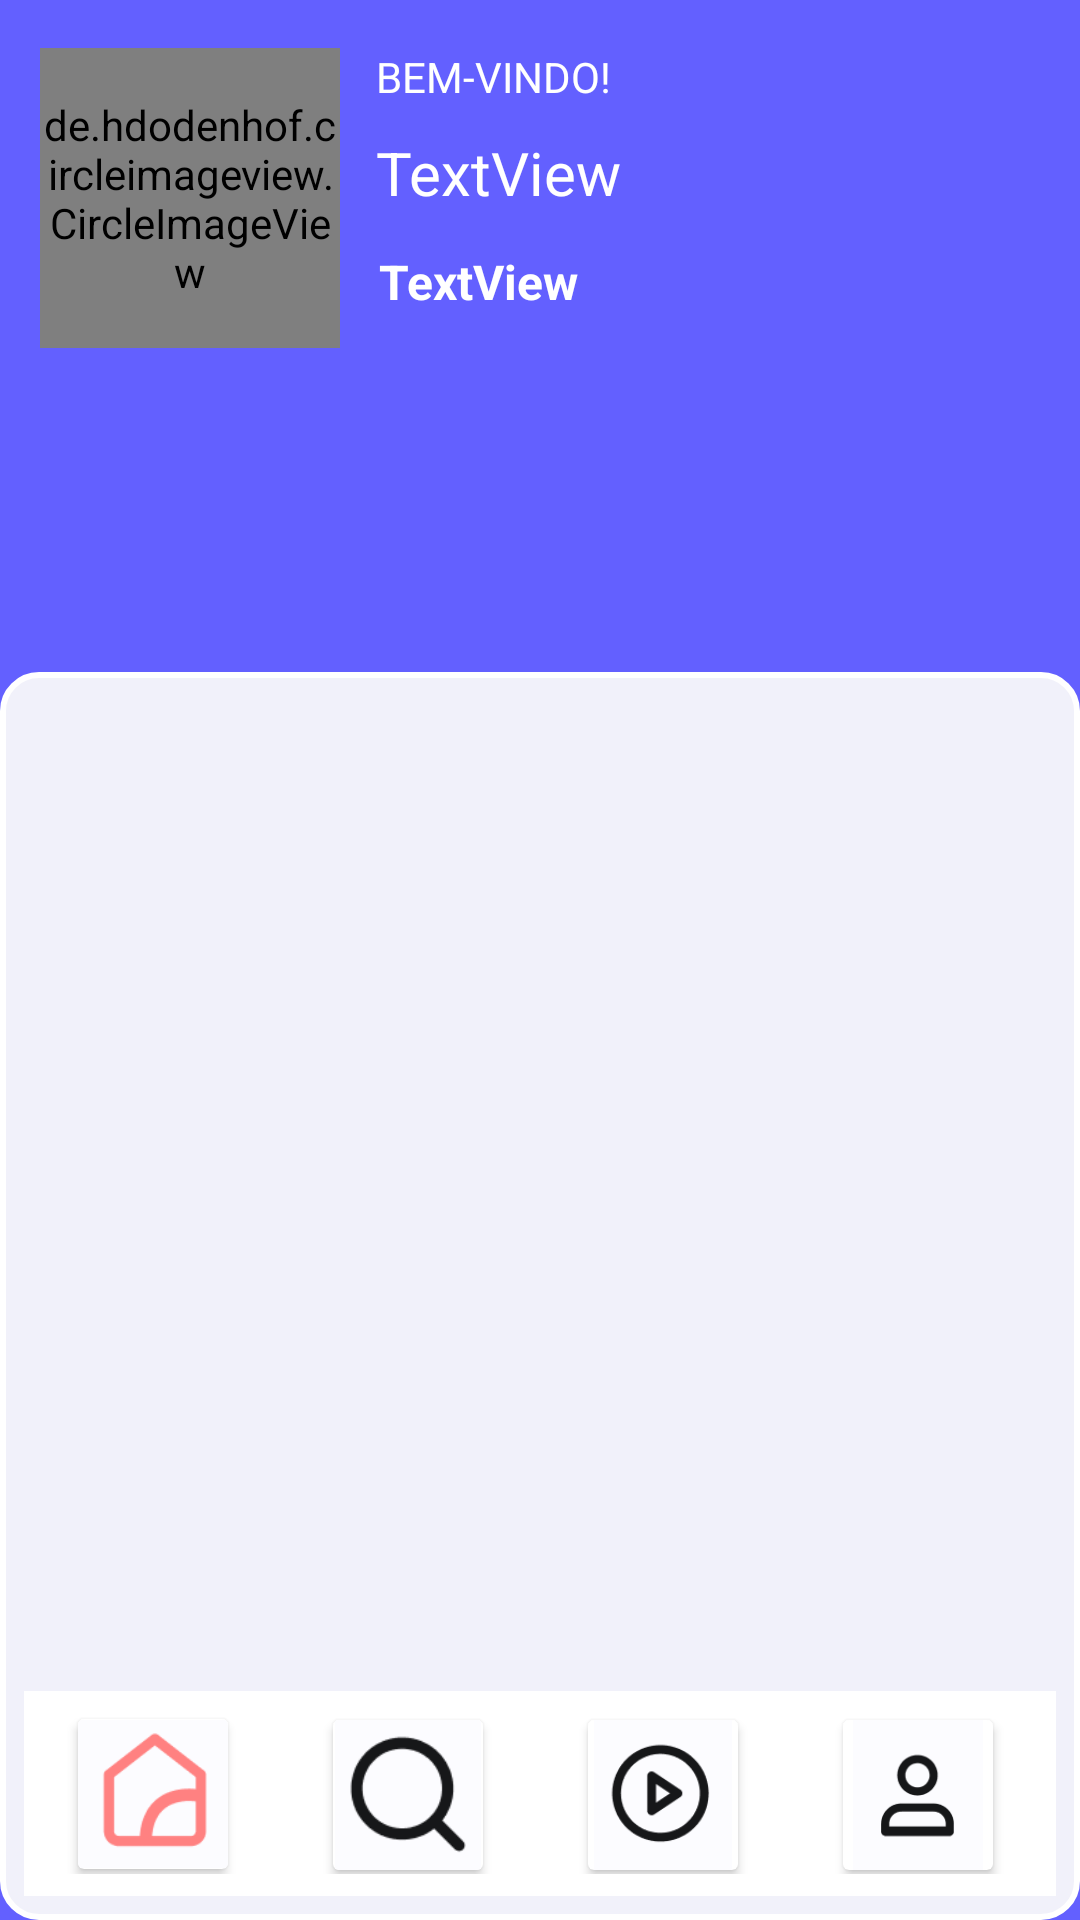

The Android layout XML behind this screen, and the referenced resources:
<!-- AndroidManifest.xml: application theme Theme.AppCompat.Light.NoActionBar -->
<!-- res/layout/activity_home.xml -->
<?xml version="1.0" encoding="utf-8"?>
<RelativeLayout xmlns:android="http://schemas.android.com/apk/res/android"
    xmlns:app="http://schemas.android.com/apk/res-auto"
    xmlns:tools="http://schemas.android.com/tools"
    android:layout_width="match_parent"
    android:layout_height="match_parent"
    tools:context=".activity.Home"
    android:orientation="vertical"
    android:background="#6360FF">


    <androidx.constraintlayout.widget.ConstraintLayout
        android:layout_width="match_parent"
        android:layout_height="131dp">

        <TextView
            android:id="@+id/nomeUser"
            android:layout_width="wrap_content"
            android:layout_height="wrap_content"
            android:layout_marginStart="12dp"
            android:layout_marginTop="44dp"
            android:text="TextView"
            android:textColor="@color/white"
            android:textColorHint="#FFFFFF"
            android:textSize="20sp"
            app:layout_constraintStart_toEndOf="@+id/avatarcircle"
            app:layout_constraintTop_toTopOf="parent" />

        <de.hdodenhof.circleimageview.CircleImageView
            android:id="@+id/avatarcircle"
            android:layout_width="100dp"
            android:layout_height="100dp"
            android:layout_marginTop="16dp"
            app:layout_constraintEnd_toEndOf="parent"
            app:layout_constraintHorizontal_bias="0.051"
            app:layout_constraintStart_toStartOf="parent"
            app:layout_constraintTop_toTopOf="parent" />

        <TextView
            android:id="@+id/bemvindo"
            android:layout_width="wrap_content"
            android:layout_height="wrap_content"
            android:layout_marginStart="12dp"
            android:text="BEM-VINDO!"
            android:textColor="@color/white"
            android:textColorHint="#FFFFFF"
            app:layout_constraintBottom_toTopOf="@+id/nomeUser"
            app:layout_constraintStart_toEndOf="@+id/avatarcircle"
            app:layout_constraintTop_toTopOf="parent"
            app:layout_constraintVertical_bias="0.64" />

        <TextView
            android:id="@+id/matTesteUser"
            android:layout_width="wrap_content"
            android:layout_height="wrap_content"
            android:layout_marginStart="13dp"
            android:layout_marginTop="12dp"
            android:text="TextView"
            android:textColor="@color/white"
            android:textSize="16sp"
            android:textStyle="bold"
            app:layout_constraintStart_toEndOf="@+id/avatarcircle"
            app:layout_constraintTop_toBottomOf="@+id/nomeUser" />

    </androidx.constraintlayout.widget.ConstraintLayout>

    <androidx.constraintlayout.widget.ConstraintLayout
        android:layout_width="match_parent"
        android:layout_height="507dp"
        android:layout_alignParentStart="true"
        android:layout_alignParentTop="true"
        android:layout_alignParentEnd="true"
        android:layout_alignParentBottom="true"
        android:layout_marginStart="0dp"
        android:layout_marginTop="224dp"
        android:layout_marginEnd="0dp"
        android:layout_marginBottom="0dp"
        android:background="@drawable/bordas">


        <androidx.constraintlayout.widget.ConstraintLayout
            android:id="@+id/constraintLayout"
            android:layout_width="395dp"
            android:layout_height="69dp"
            android:layout_marginBottom="-1dp"
            android:background="@drawable/bordainput"
            app:layout_constraintBottom_toBottomOf="parent"
            app:layout_constraintEnd_toEndOf="parent"
            app:layout_constraintStart_toStartOf="parent">

            <androidx.cardview.widget.CardView

                android:id="@+id/cardView4"
                android:layout_width="50dp"
                android:layout_height="50dp"
                android:layout_marginStart="35dp"
                app:layout_constraintBottom_toBottomOf="parent"
                app:layout_constraintStart_toStartOf="parent"
                app:layout_constraintTop_toTopOf="parent"
                app:layout_constraintVertical_bias="0.473"

                >

                <ImageView
                    android:id="@+id/imageView14"
                    android:layout_width="wrap_content"
                    android:layout_height="wrap_content"
                    app:srcCompat="@drawable/homeselect" />
            </androidx.cardview.widget.CardView>

            <androidx.cardview.widget.CardView
                android:id="@+id/cardView5"
                android:layout_width="50dp"
                android:layout_height="50dp"
                android:layout_marginStart="35dp"
                android:onClick="openSearch"
                app:layout_constraintBottom_toBottomOf="parent"
                app:layout_constraintStart_toEndOf="@+id/cardView4"
                app:layout_constraintTop_toTopOf="parent"
                tools:ignore="SpeakableTextPresentCheck">

                <ImageView
                    android:id="@+id/imageView13"
                    android:layout_width="wrap_content"
                    android:layout_height="wrap_content"
                    app:srcCompat="@drawable/lupa" />
            </androidx.cardview.widget.CardView>

            <androidx.cardview.widget.CardView
                android:id="@+id/cardView6"
                android:layout_width="50dp"
                android:layout_height="50dp"
                android:layout_marginStart="35dp"
                app:layout_constraintBottom_toBottomOf="parent"
                app:layout_constraintStart_toEndOf="@+id/cardView5"
                app:layout_constraintTop_toTopOf="parent">

                <ImageView
                    android:id="@+id/imageView12"
                    android:layout_width="wrap_content"
                    android:layout_height="wrap_content"
                    android:onClick="openVideo"
                    app:srcCompat="@drawable/video"
                    tools:ignore="SpeakableTextPresentCheck" />
            </androidx.cardview.widget.CardView>

            <androidx.cardview.widget.CardView
                android:layout_width="50dp"
                android:layout_height="50dp"
                android:layout_marginStart="35dp"
                app:layout_constraintBottom_toBottomOf="parent"
                app:layout_constraintStart_toEndOf="@+id/cardView6"
                app:layout_constraintTop_toTopOf="parent">

                <ImageView
                    android:id="@+id/imageView11"
                    android:layout_width="wrap_content"
                    android:layout_height="wrap_content"
                    android:onClick="openUser"
                    app:srcCompat="@drawable/user"
                    tools:ignore="SpeakableTextPresentCheck" />
            </androidx.cardview.widget.CardView>
        </androidx.constraintlayout.widget.ConstraintLayout>

        <androidx.recyclerview.widget.RecyclerView
            android:id="@+id/listaCurso"
            android:layout_width="345dp"
            android:layout_height="331dp"
            app:layout_constraintBottom_toTopOf="@+id/constraintLayout"
            app:layout_constraintEnd_toEndOf="parent"
            app:layout_constraintStart_toStartOf="parent"
            app:layout_constraintTop_toBottomOf="@+id/textView10" />

        <TextView
            android:id="@+id/textView10"
            android:layout_width="wrap_content"
            android:layout_height="wrap_content"
            android:layout_marginStart="24dp"
            android:layout_marginBottom="340dp"
            android:text="SEU CURSO"
            android:textSize="20sp"
            android:textStyle="bold"
            app:layout_constraintBottom_toTopOf="@+id/constraintLayout"
            app:layout_constraintStart_toStartOf="parent"
            tools:ignore="TouchTargetSizeCheck" />

    </androidx.constraintlayout.widget.ConstraintLayout>

</RelativeLayout>
<!-- resources referenced by this layout -->
<resources>
  <!-- drawable bordainput (drawable) -->
  <?xml version="1.0" encoding="utf-8"?>
  <selector xmlns:android="http://schemas.android.com/apk/res/android">
      <item>
          <shape android:shape="rectangle">
              <solid android:color="#fff"/> 
              <corners android:radius="12dp"/> 
              <stroke android:color="#FFFFFF" android:width="2dp"/> 
              <padding android:bottom="8dp" android:left="8dp" android:right="8dp" android:top="8dp"/>
          </shape>
      </item>
  </selector>
  <!-- drawable bordas (drawable) -->
  <?xml version="1.0" encoding="utf-8"?>
  <selector xmlns:android="http://schemas.android.com/apk/res/android">
      <item>
          <shape android:shape="rectangle">
              <solid android:color="#F1F1FA"/> 
              <corners android:radius="12dp"/> 
              <stroke android:color="#FFFFFF" android:width="2dp"/> 
              <padding android:bottom="8dp" android:left="8dp" android:right="8dp" android:top="8dp"/>
          </shape>
      </item>
  </selector>
  <!-- drawable homeselect: png bitmap (drawable-v24, 1362 bytes) -->
  <!-- drawable lupa: png bitmap (drawable-v24, 1602 bytes) -->
  <!-- drawable user: png bitmap (drawable-v24, 1559 bytes) -->
  <!-- drawable video: png bitmap (drawable-v24, 2181 bytes) -->
  <!-- not gathered from this repository: default colours our renderer supplied (Android Studio template values) -->
  <color name="white">#FFFFFFFF</color>
</resources>
